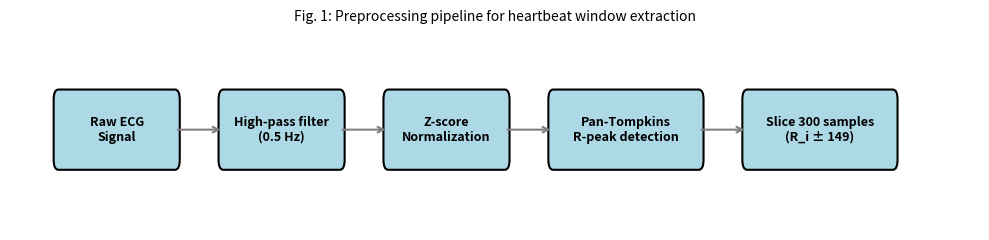

Reproduce this figure in Python.
import matplotlib.pyplot as plt
import matplotlib.patches as patches
from matplotlib.path import Path

fig, ax = plt.subplots(figsize=(10, 2.5))
ax.set_xlim(0, 10)
ax.set_ylim(0, 1)
ax.axis('off')

# Define boxes (x0, y0, width, height)
steps = [
    ("Raw ECG\nSignal", 0.5, 0.35, 1.2, 0.3),
    ("High-pass filter\n(0.5 Hz)", 2.2, 0.35, 1.2, 0.3),
    ("Z-score\nNormalization", 3.9, 0.35, 1.2, 0.3),
    ("Pan-Tompkins\nR-peak detection", 5.6, 0.35, 1.5, 0.3),
    ("Slice 300 samples\n(R_i ± 149)", 7.6, 0.35, 1.5, 0.3),
]

for i, (label, x, y, w, h) in enumerate(steps):
    rect = patches.FancyBboxPatch((x, y), w, h, boxstyle="round,pad=0.05",
                                  facecolor='lightblue', edgecolor='black', linewidth=1.5)
    ax.add_patch(rect)
    ax.text(x + w/2, y + h/2, label, ha='center', va='center', fontsize=9, fontweight='bold')

# Arrows
for i in range(len(steps)-1):
    start_x = steps[i][1] + steps[i][3]
    end_x = steps[i+1][1]
    ax.annotate('', xy=(end_x, 0.5), xytext=(start_x, 0.5),
                arrowprops=dict(arrowstyle='->', lw=1.5, color='gray'))

plt.title("Fig. 1: Preprocessing pipeline for heartbeat window extraction", fontsize=10)
plt.tight_layout()
plt.savefig("fig1_preprocessing_pipeline.png", dpi=300, bbox_inches='tight')
plt.show()
